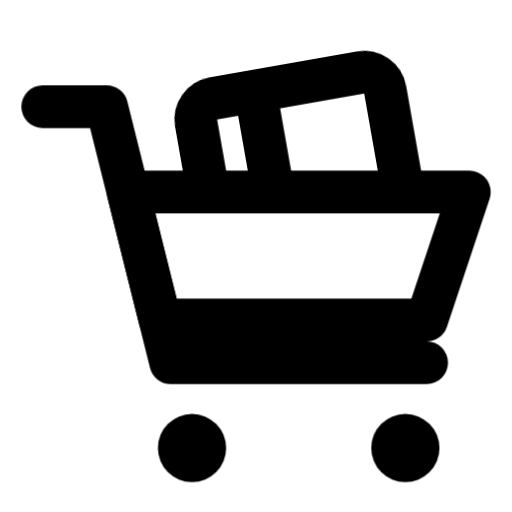
t = 0.00 s
t = 1.26 s: frame unchanged from t = 0.00 s, image omitted
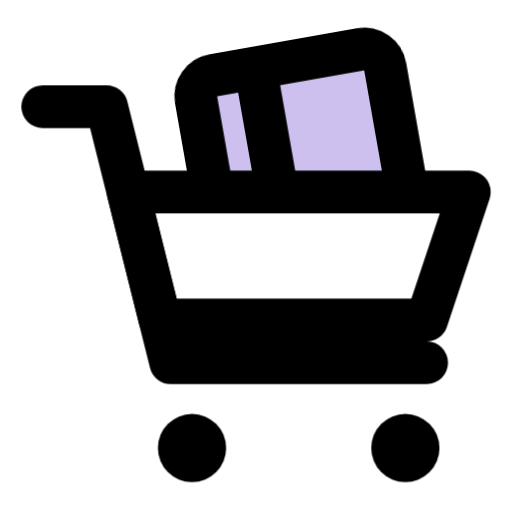
t = 3.02 s
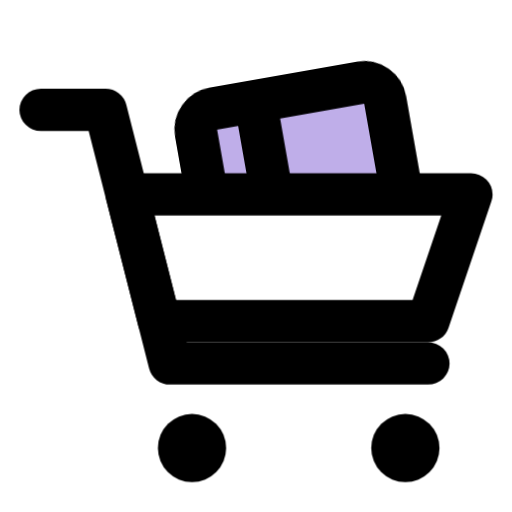
t = 4.52 s
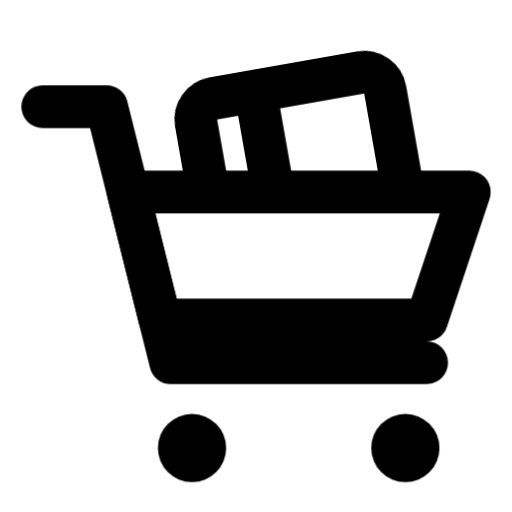
t = 5.76 s
t = 7.38 s: frame unchanged from t = 0.00 s, image omitted

The animated SVG that drew these frames (rendered in a browser with its animation timeline set to each time). Animation: 2 CSS @keyframes rules; one cycle of 9.00 s, repeats indefinitely.

<svg xmlns="http://www.w3.org/2000/svg" width="24" height="24" viewBox="0 0 24 24" fill="none" role="img" aria-labelledby="cart-title">
<title id="cart-title">Shopping cart with a planner</title>
<style>
.jc-book,.jc-bag{transform-box:view-box;animation-duration:9s;animation-iteration-count:infinite;animation-timing-function:cubic-bezier(.4,0,.2,1)}
.jc-book{animation-name:jc-book;transform-origin:12px 12px}
.jc-bag{animation-name:jc-bag;transform-origin:12px 21px}
@keyframes jc-book{0%,28%,62%,100%{transform:translateY(0);fill:#FFFFFF}39%,44%{transform:translateY(-1.4px);fill:#BFAEE9}54%{transform:translateY(.7px);fill:#BFAEE9}58%{transform:translateY(-.3px);fill:#BFAEE9}}
@keyframes jc-bag{0%,49%,64%,100%{transform:scale(1)}54%{transform:scale(1.035,.96)}59%{transform:scale(.99,1.015)}}
@media(prefers-reduced-motion:reduce){.jc-book,.jc-bag{animation:none}}
</style>
<g stroke="#000000" stroke-width="2" stroke-linecap="round" stroke-linejoin="round">
<g class="jc-book" fill="#FFFFFF"><g transform="rotate(-10 14 10)"><rect x="10" y="4" width="9" height="10" rx="1"/><path d="M13 4v10"/></g></g>
<g class="jc-bag"><path fill="#FFFFFF" d="M6 9h16l-2 6H7.5Z"/><path d="M2 5h3l3 12h12"/></g>
<g fill="#000000" stroke="none"><circle cx="9" cy="21" r="1.6"/><circle cx="19" cy="21" r="1.6"/></g>
</g>
</svg>
